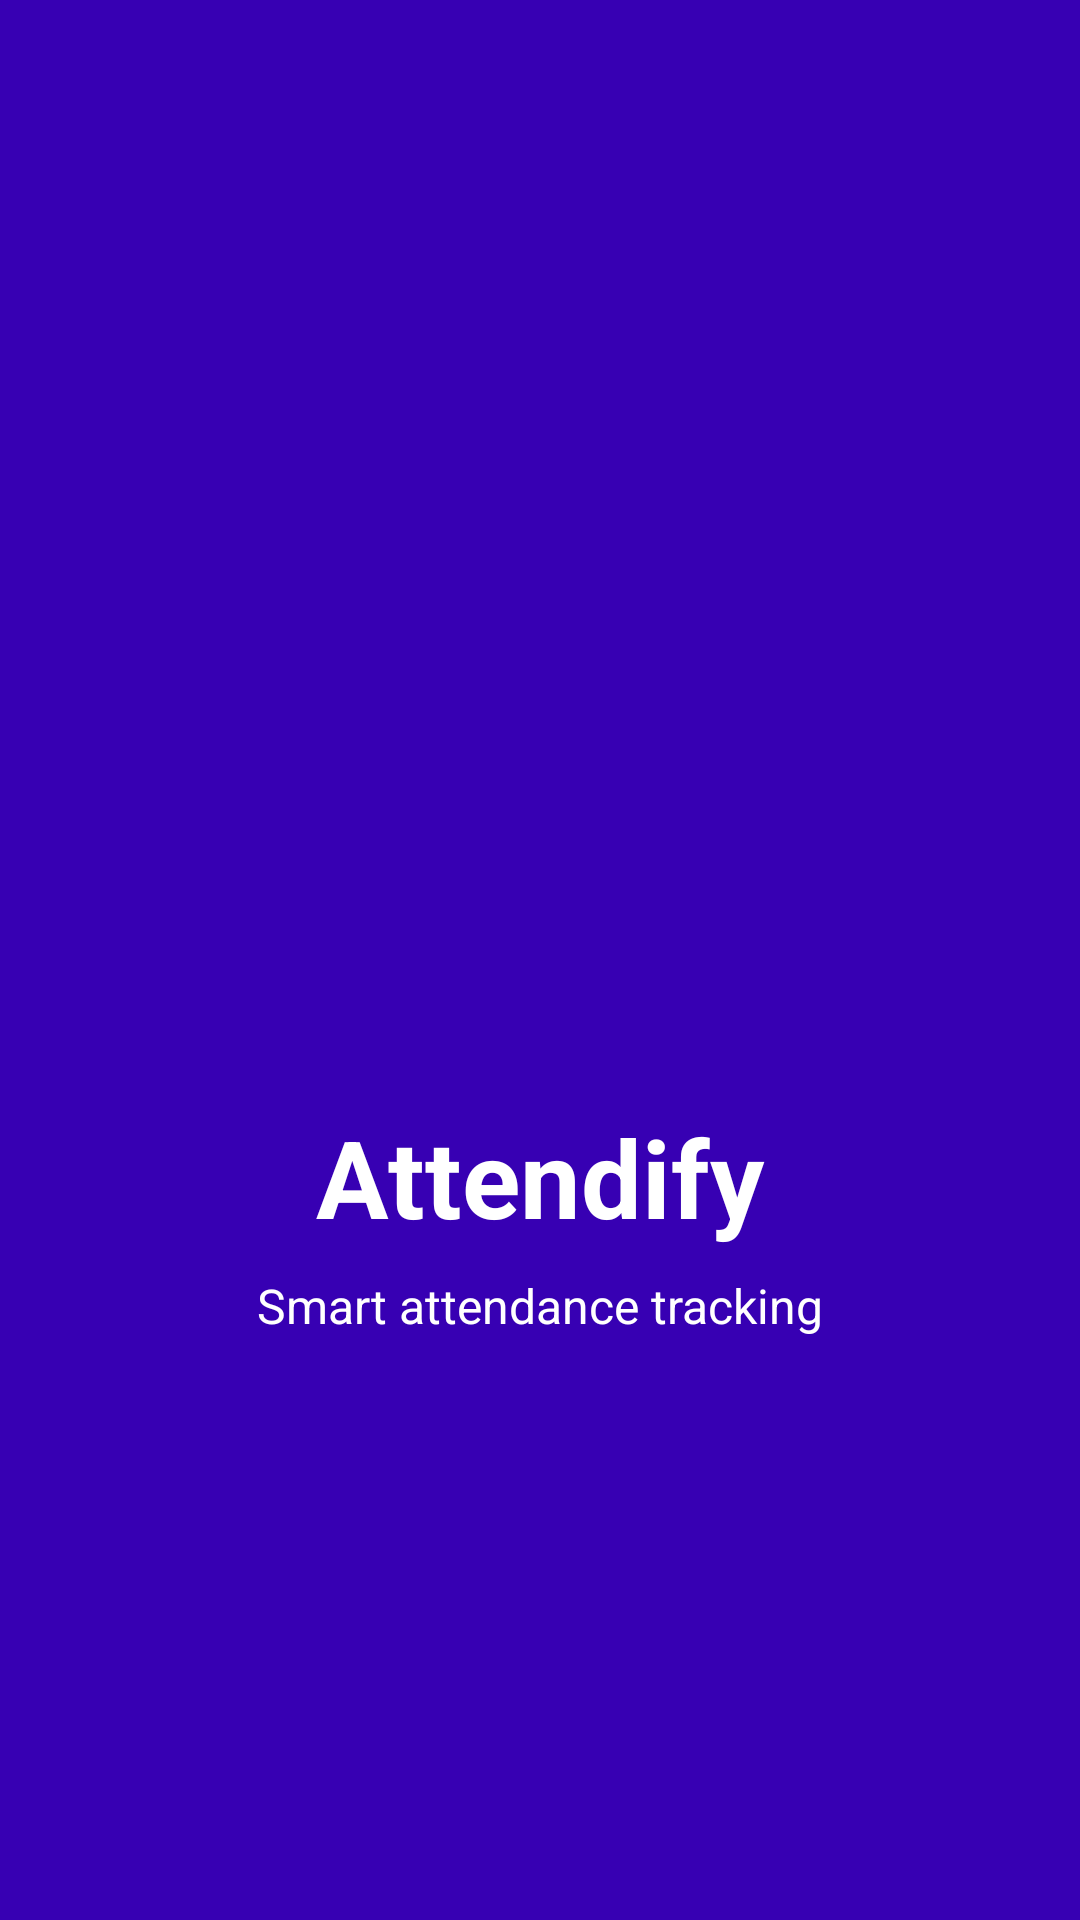

Reconstruct the res/layout file that produces this screen, plus the resources it refers to.
<!-- AndroidManifest.xml: activity theme Theme.Attendify.NoActionBar -->
<!-- res/layout/activity_splash.xml -->
<?xml version="1.0" encoding="utf-8"?>
<androidx.constraintlayout.widget.ConstraintLayout xmlns:android="http://schemas.android.com/apk/res/android"
    xmlns:app="http://schemas.android.com/apk/res-auto"
    xmlns:tools="http://schemas.android.com/tools"
    android:layout_width="match_parent"
    android:layout_height="match_parent"
    android:background="@color/purple_700"
    tools:context=".ui.splash.SplashActivity">

    <ImageView
        android:id="@+id/imageView"
        android:layout_width="120dp"
        android:layout_height="120dp"
        android:contentDescription="Attendify Logo"
        android:src="@drawable/attendify_logo"
        app:layout_constraintBottom_toTopOf="@+id/appNameTextView"
        app:layout_constraintEnd_toEndOf="parent"
        app:layout_constraintStart_toStartOf="parent"
        app:layout_constraintTop_toTopOf="parent"
        app:layout_constraintVertical_chainStyle="packed" />

    <TextView
        android:id="@+id/appNameTextView"
        android:layout_width="wrap_content"
        android:layout_height="wrap_content"
        android:layout_marginTop="24dp"
        android:text="Attendify"
        android:textColor="@color/white"
        android:textSize="36sp"
        android:textStyle="bold"
        app:layout_constraintBottom_toBottomOf="parent"
        app:layout_constraintEnd_toEndOf="parent"
        app:layout_constraintStart_toStartOf="parent"
        app:layout_constraintTop_toBottomOf="@+id/imageView" />

    <TextView
        android:id="@+id/taglineTextView"
        android:layout_width="wrap_content"
        android:layout_height="wrap_content"
        android:layout_marginTop="8dp"
        android:text="Smart attendance tracking"
        android:textColor="@color/white"
        android:textSize="16sp"
        app:layout_constraintEnd_toEndOf="parent"
        app:layout_constraintStart_toStartOf="parent"
        app:layout_constraintTop_toBottomOf="@+id/appNameTextView" />

    <ProgressBar
        android:id="@+id/progressBar"
        style="?android:attr/progressBarStyle"
        android:layout_width="wrap_content"
        android:layout_height="wrap_content"
        android:layout_marginBottom="32dp"
        android:indeterminateTint="@color/white"
        app:layout_constraintBottom_toBottomOf="parent"
        app:layout_constraintEnd_toEndOf="parent"
        app:layout_constraintStart_toStartOf="parent" />

</androidx.constraintlayout.widget.ConstraintLayout>
<!-- resources referenced by this layout -->
<resources>
  <color name="purple_700">#FF3700B3</color>
  <color name="white">#FFFFFFFF</color>
  <style name="Theme.Attendify.NoActionBar" parent="Theme.Attendify">
          <item name="windowActionBar">false</item>
          <item name="windowNoTitle">true</item>
      </style>
  <style name="Theme.Attendify" parent="Theme.Material3.DayNight.NoActionBar">
          
          <item name="colorPrimary">@color/primary</item>
          <item name="colorPrimaryVariant">@color/primary_variant</item>
          <item name="colorOnPrimary">@color/on_primary</item>
          
          
          <item name="colorSecondary">@color/secondary</item>
          <item name="colorSecondaryVariant">@color/secondary_variant</item>
          <item name="colorOnSecondary">@color/on_secondary</item>
          
          
          <item name="android:statusBarColor">@android:color/transparent</item>
          <item name="android:windowLightStatusBar">true</item>
          
          
          <item name="android:windowLayoutInDisplayCutoutMode">shortEdges</item>
          
          
          <item name="android:navigationBarColor">@android:color/transparent</item>
          <item name="android:enforceNavigationBarContrast" tools:targetApi="29">false</item>
          <item name="android:enforceStatusBarContrast" tools:targetApi="29">false</item>
          
          
          <item name="android:colorBackground">@color/background</item>
          <item name="colorSurface">@color/surface</item>
          <item name="colorOnBackground">@color/on_background</item>
          <item name="colorOnSurface">@color/on_surface</item>
          
          
          <item name="textAppearanceHeadline1">@style/TextAppearance.Attendify.Headline1</item>
          <item name="textAppearanceHeadline2">@style/TextAppearance.Attendify.Headline2</item>
          <item name="textAppearanceBody1">@style/TextAppearance.Attendify.Body1</item>
          <item name="textAppearanceBody2">@style/TextAppearance.Attendify.Body2</item>
          <item name="textAppearanceButton">@style/TextAppearance.Attendify.Button</item>
          
          
          <item name="shapeAppearanceSmallComponent">@style/ShapeAppearance.Material3.SmallComponent</item>
          <item name="shapeAppearanceMediumComponent">@style/ShapeAppearance.Material3.MediumComponent</item>
          <item name="shapeAppearanceLargeComponent">@style/ShapeAppearance.Material3.LargeComponent</item>
      </style>
  <color name="primary">#006C4C</color>
  <color name="primary_variant">#00573D</color>
  <color name="on_primary">#FFFFFF</color>
  <color name="secondary">#4C6358</color>
  <color name="secondary_variant">#354B41</color>
  <color name="on_secondary">#FFFFFF</color>
  <color name="background">#FAFAFA</color>
  <color name="surface">#FFFFFF</color>
  <color name="on_background">#1C1B1F</color>
  <color name="on_surface">#1C1B1F</color>
  <style name="TextAppearance.Attendify.Headline1" parent="TextAppearance.Material3.HeadlineLarge">
          <item name="android:textSize">28sp</item>
          <item name="android:textColor">@color/on_background</item>
      </style>
  <style name="TextAppearance.Attendify.Headline2" parent="TextAppearance.Material3.HeadlineMedium">
          <item name="android:textSize">24sp</item>
          <item name="android:textColor">@color/on_background</item>
      </style>
  <style name="TextAppearance.Attendify.Body1" parent="TextAppearance.Material3.BodyLarge">
          <item name="android:textSize">16sp</item>
          <item name="android:textColor">@color/on_background</item>
      </style>
  <style name="TextAppearance.Attendify.Body2" parent="TextAppearance.Material3.BodyMedium">
          <item name="android:textSize">14sp</item>
          <item name="android:textColor">@color/on_background</item>
      </style>
  <style name="TextAppearance.Attendify.Button" parent="TextAppearance.Material3.LabelLarge">
          <item name="android:textSize">14sp</item>
          <item name="android:textAllCaps">false</item>
          <item name="android:letterSpacing">0.1</item>
      </style>
</resources>
